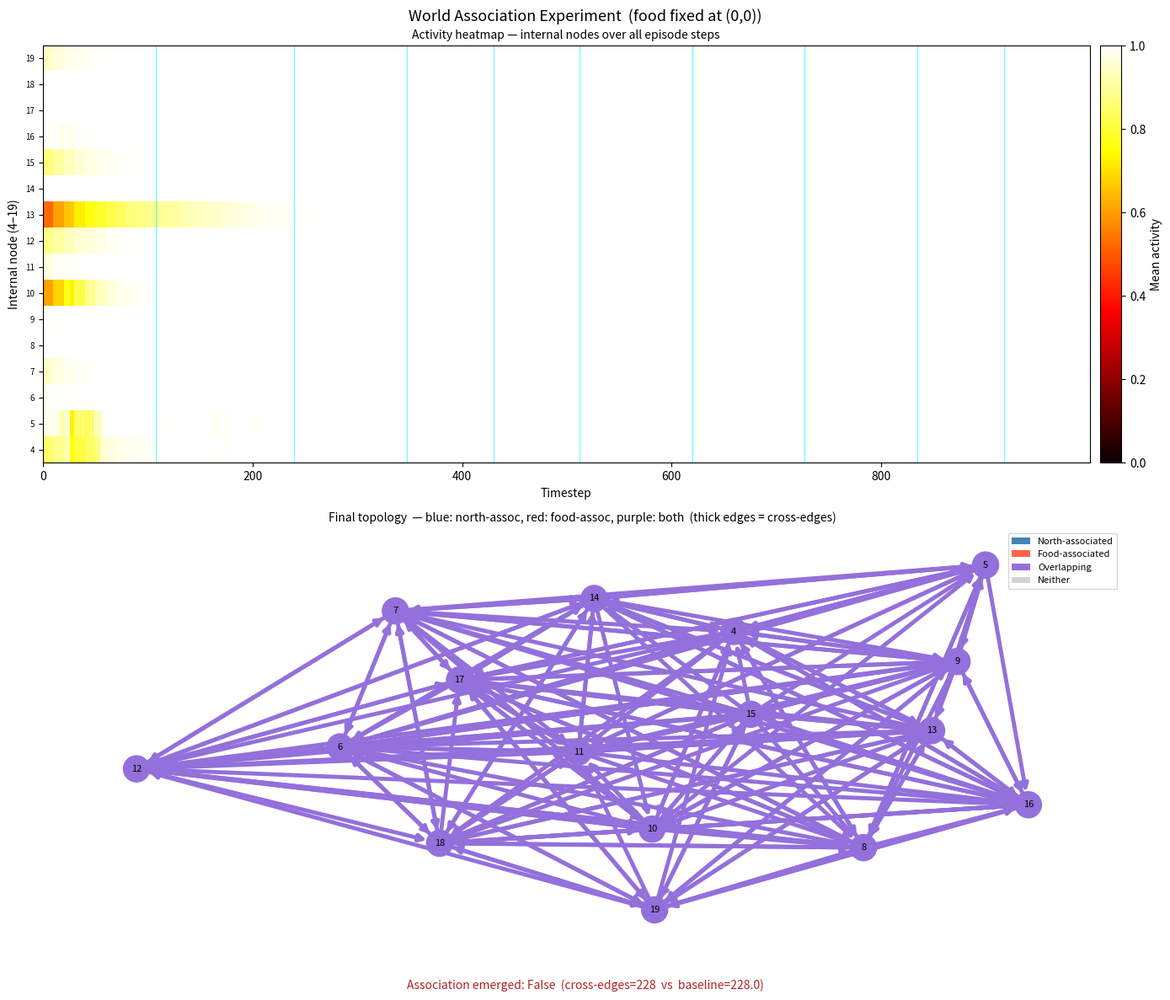

Here is the Python script that generated this plot: (Note: this script raises an exception after producing the figure.)
"""echo_world.py — EchoAgent in GridWorld survival environment.
Core question: Does topology change correlate with performance improvement?
"""
import numpy as np
import networkx as nx
import matplotlib.pyplot as plt
from scipy import stats


class GridWorld:
    grid_size = 5
    hp_max = 200
    hp_decay = 1
    food_value = 30
    food_respawn = 30
    max_steps = 500
    food_positions = [(0, 0), (4, 4)]
    start_pos = (2, 2)
    start_hp = 100


def _make_graph(N, rng):
    G = nx.DiGraph()
    G.add_nodes_from(range(N))
    for i in range(N):
        for j in range(N):
            if i != j and rng.random() < 0.2:
                G.add_edge(i, j, weight=float(rng.random()))
    return G


def _hebbian_step(G, activity, N, rng):
    """Apply Hebbian update. Returns sum of absolute weight changes."""
    delta = 0.0
    edges_to_remove = []
    for i, j, data in list(G.edges(data=True)):
        old_w = data['weight']
        w = old_w
        if activity[i] > 0.5 and activity[j] > 0.5:
            w += 0.05
        w -= 0.01
        if w < 0.01:
            edges_to_remove.append((i, j))
            delta += old_w
        else:
            w = min(w, 1.0)
            G[i][j]['weight'] = w
            delta += abs(w - old_w)
    G.remove_edges_from(edges_to_remove)
    existing = set(G.edges())
    for i in range(N):
        for j in range(N):
            if i != j and (i, j) not in existing and rng.random() < 0.01:
                G.add_edge(i, j, weight=0.05)
                delta += 0.05
    return delta


def _softmax_sample(x, temperature=0.5):
    x = x - np.max(x)
    probs = np.exp(x / temperature)
    probs = probs / probs.sum()
    return int(np.random.choice(len(x), p=probs))


def _run_episode(G, activity, rng, N=25, K=10, n_propagation_steps=3,
                 temperature=0.5, readout_weights=None, topology_frozen=False,
                 debug=False):
    """Run one GridWorld episode. Mutates G and activity in place."""
    gw = GridWorld()
    row, col = gw.start_pos
    hp = gw.start_hp
    food_available = [True] * len(gw.food_positions)
    food_timers = [0] * len(gw.food_positions)
    food_eaten = 0
    total_delta = 0.0
    steps_survived = 0

    for step in range(gw.max_steps):
        if hp <= 0:
            break

        x_norm = col / (gw.grid_size - 1)
        y_norm = row / (gw.grid_size - 1)
        hp_norm = hp / gw.hp_max
        food_flag = 1.0 if any(food_available) else 0.0
        input_vals = {0: x_norm, 1: y_norm, 2: hp_norm, 3: food_flag}

        for _ in range(n_propagation_steps):
            new_activity = np.zeros(N)
            for i in range(N):
                if i in input_vals:
                    new_activity[i] = input_vals[i]
                else:
                    s = sum(G[j][i]['weight'] * activity[j] for j in G.predecessors(i))
                    new_activity[i] = np.tanh(s)
            activity[:] = new_activity

        if debug and step == 0:
            n_input_edges = sum(1 for i, j in G.edges() if i in {0, 1, 2, 3})
            print(f'Input node activities: {activity[0:4].round(3)}')
            print(f'Internal node activities (mean): {activity[4:20].mean():.3f}')
            print(f'Number of edges from input nodes (0-3): {n_input_edges}')
            if readout_weights is None:
                n_output_edges = sum(1 for i, j in G.edges() if j in {20, 21, 22, 23, 24})
                print(f'Output node activities: {activity[20:25].round(3)}')
                print(f'Number of edges to output nodes (20-24): {n_output_edges}')
            else:
                scores = activity[4:20] @ readout_weights
                print(f'Readout action scores: {scores.round(3)}')

        if readout_weights is not None:
            action_scores = activity[4:20] @ readout_weights
            action = _softmax_sample(action_scores, temperature=temperature)
        else:
            action = _softmax_sample(activity[20:25], temperature=temperature)

        if action == 0:
            row = max(0, row - 1)
        elif action == 1:
            row = min(gw.grid_size - 1, row + 1)
        elif action == 2:
            col = max(0, col - 1)
        elif action == 3:
            col = min(gw.grid_size - 1, col + 1)
        elif action == 4:
            for idx, (fr, fc) in enumerate(gw.food_positions):
                if row == fr and col == fc and food_available[idx]:
                    hp = min(gw.hp_max, hp + gw.food_value)
                    food_available[idx] = False
                    food_timers[idx] = 0
                    food_eaten += 1
                    break

        if debug and step % 10 == 0:
            if readout_weights is not None:
                scores = activity[4:20] @ readout_weights
                print(f'Step {step}: pos=({col},{row}), HP={hp}, action={action}, '
                      f'action_scores={scores.round(3)}')
            else:
                print(f'Step {step}: pos=({col},{row}), HP={hp}, action={action}, '
                      f'activity_output={activity[20:25].round(3)}')

        hp -= gw.hp_decay
        steps_survived = step + 1

        for idx in range(len(gw.food_positions)):
            if not food_available[idx]:
                food_timers[idx] += 1
                if food_timers[idx] >= gw.food_respawn:
                    food_available[idx] = True
                    food_timers[idx] = 0

        if not topology_frozen and (step + 1) % K == 0:
            total_delta += _hebbian_step(G, activity, N, rng)

    if debug:
        print(f'Episode end: food_eaten={food_eaten}, steps={steps_survived}')

    return steps_survived, total_delta, G.number_of_edges(), food_eaten


def _run_random_episode(rng):
    """Run one episode with a uniformly random agent."""
    gw = GridWorld()
    row, col = gw.start_pos
    hp = gw.start_hp
    food_available = [True] * len(gw.food_positions)
    food_timers = [0] * len(gw.food_positions)
    steps_survived = 0

    for step in range(gw.max_steps):
        if hp <= 0:
            break

        action = int(rng.integers(0, 5))

        if action == 0:
            row = max(0, row - 1)
        elif action == 1:
            row = min(gw.grid_size - 1, row + 1)
        elif action == 2:
            col = max(0, col - 1)
        elif action == 3:
            col = min(gw.grid_size - 1, col + 1)
        elif action == 4:
            for idx, (fr, fc) in enumerate(gw.food_positions):
                if row == fr and col == fc and food_available[idx]:
                    hp = min(gw.hp_max, hp + gw.food_value)
                    food_available[idx] = False
                    food_timers[idx] = 0
                    break

        hp -= gw.hp_decay
        steps_survived = step + 1

        for idx in range(len(gw.food_positions)):
            if not food_available[idx]:
                food_timers[idx] += 1
                if food_timers[idx] >= gw.food_respawn:
                    food_available[idx] = True
                    food_timers[idx] = 0

    return steps_survived


def run_world_experiment(n_agents=10, n_episodes=20, N=25, K=10, temperature=0.5):
    # Input nodes 0-3, internal nodes 4-19, output nodes 20-24
    all_agent_steps = np.zeros((n_agents, n_episodes), dtype=float)
    all_agent_deltas = np.zeros((n_agents, n_episodes), dtype=float)
    all_agent_edges = np.zeros((n_agents, n_episodes), dtype=int)
    all_agent_food = np.zeros((n_agents, n_episodes), dtype=int)

    for seed in range(n_agents):
        rng = np.random.default_rng(seed)
        G = _make_graph(N, rng)
        activity = np.zeros(N)

        for ep in range(n_episodes):
            steps, delta, edges, food = _run_episode(
                G, activity, rng, N=N, K=K, temperature=temperature,
                debug=(seed == 0 and ep == 0)
            )
            all_agent_steps[seed, ep] = steps
            all_agent_deltas[seed, ep] = delta
            all_agent_edges[seed, ep] = edges
            all_agent_food[seed, ep] = food

    # Random baseline with matching seeds
    all_random_steps = np.zeros((n_agents, n_episodes), dtype=float)
    for seed in range(n_agents):
        rng = np.random.default_rng(seed)
        for ep in range(n_episodes):
            all_random_steps[seed, ep] = _run_random_episode(rng)

    # Pearson correlation per agent
    episode_numbers = np.arange(1, n_episodes + 1, dtype=float)
    pearson_episode = []
    pearson_topo = []

    for agent_idx in range(n_agents):
        steps = all_agent_steps[agent_idx]
        cum_deltas = np.cumsum(all_agent_deltas[agent_idx])
        if np.std(steps) < 1e-9 or np.std(cum_deltas) < 1e-9:
            # Constant series — correlation undefined; treat as no correlation
            pearson_episode.append((0.0, 1.0))
            pearson_topo.append((0.0, 1.0))
            continue
        r_ep, p_ep = stats.pearsonr(episode_numbers, steps)
        r_topo, p_topo = stats.pearsonr(cum_deltas, steps)
        pearson_episode.append((float(r_ep), float(p_ep)))
        pearson_topo.append((float(r_topo), float(p_topo)))

    mean_r_ep = float(np.mean([r for r, _ in pearson_episode]))
    mean_p_ep = float(np.mean([p for _, p in pearson_episode]))
    mean_r_topo = float(np.mean([r for r, _ in pearson_topo]))
    mean_p_topo = float(np.mean([p for _, p in pearson_topo]))

    baseline_mean = float(np.mean(all_random_steps))
    baseline_std = float(np.std(all_random_steps))
    echo_mean_overall = float(np.mean(all_agent_steps))

    print(f'Random baseline: mean survival = {baseline_mean:.1f} steps (std={baseline_std:.1f})')
    print()
    print('EchoAgent results:')
    for ep_label in [1, 10, 20]:
        if ep_label <= n_episodes:
            mean_ep = float(np.mean(all_agent_steps[:, ep_label - 1]))
            print(f'  Episode {ep_label}: mean survival = {mean_ep:.1f} steps')
    print(f'  Mean Pearson r (episode vs survival): {mean_r_ep:.4f} (p={mean_p_ep:.4f})')
    print(f'  Mean Pearson r (topology delta vs survival): {mean_r_topo:.4f} (p={mean_p_topo:.4f})')
    print()

    performance_exceeds = echo_mean_overall > baseline_mean
    topo_correlates = mean_r_topo > 0.3 and mean_p_topo < 0.05
    print(f'Performance exceeds baseline: {performance_exceeds}')
    print(f'Topology correlates with performance: {topo_correlates} (r > 0.3 and p < 0.05)')

    return {
        'all_agent_steps': all_agent_steps,
        'all_agent_deltas': all_agent_deltas,
        'all_agent_edges': all_agent_edges,
        'all_agent_food': all_agent_food,
        'all_random_steps': all_random_steps,
        'pearson_episode': pearson_episode,
        'pearson_topo': pearson_topo,
        'mean_r_ep': mean_r_ep, 'mean_p_ep': mean_p_ep,
        'mean_r_topo': mean_r_topo, 'mean_p_topo': mean_p_topo,
        'n_agents': n_agents, 'n_episodes': n_episodes,
    }


def plot_world_results(data, fname='images/results_world.png'):
    n_agents = data['n_agents']
    n_episodes = data['n_episodes']
    episode_numbers = np.arange(1, n_episodes + 1)

    all_agent_steps = data['all_agent_steps']
    all_agent_deltas = data['all_agent_deltas']
    all_random_steps = data['all_random_steps']

    echo_mean = all_agent_steps.mean(axis=0)
    echo_std = all_agent_steps.std(axis=0)
    rand_mean = all_random_steps.mean(axis=0)
    rand_std = all_random_steps.std(axis=0)
    delta_mean = all_agent_deltas.mean(axis=0)
    delta_std = all_agent_deltas.std(axis=0)

    cum_deltas_all = []
    steps_all = []
    for agent_idx in range(n_agents):
        cum_d = np.cumsum(all_agent_deltas[agent_idx])
        cum_deltas_all.extend(cum_d.tolist())
        steps_all.extend(all_agent_steps[agent_idx].tolist())
    cum_deltas_all = np.array(cum_deltas_all)
    steps_all = np.array(steps_all)

    fig, axes = plt.subplots(3, 1, figsize=(10, 12), squeeze=False)
    fig.suptitle(
        f'EchoAgent GridWorld  (N=25, K=10, {n_agents} agents × {n_episodes} episodes)',
        fontsize=13,
    )

    # Row 1: survival curves
    ax = axes[0][0]
    ax.plot(episode_numbers, echo_mean, label='EchoAgent', color='steelblue')
    ax.fill_between(episode_numbers,
                    np.maximum(0, echo_mean - echo_std),
                    echo_mean + echo_std,
                    alpha=0.2, color='steelblue')
    ax.plot(episode_numbers, rand_mean, label='Random baseline',
            color='tomato', linestyle='--')
    ax.fill_between(episode_numbers,
                    np.maximum(0, rand_mean - rand_std),
                    rand_mean + rand_std,
                    alpha=0.2, color='tomato')
    ax.set_ylabel('Steps survived', fontsize=10)
    ax.set_xlabel('Episode', fontsize=10)
    ax.set_xlim(1, n_episodes)
    ax.set_ylim(bottom=0)
    ax.legend(fontsize=9)
    ax.grid(True, alpha=0.3)

    # Row 2: topology delta per episode
    ax = axes[1][0]
    ax.plot(episode_numbers, delta_mean, color='seagreen')
    ax.fill_between(episode_numbers,
                    np.maximum(0, delta_mean - delta_std),
                    delta_mean + delta_std,
                    alpha=0.2, color='seagreen')
    ax.set_ylabel('Topology delta  (sum |Δw|)', fontsize=10)
    ax.set_xlabel('Episode', fontsize=10)
    ax.set_xlim(1, n_episodes)
    ax.set_ylim(bottom=0)
    ax.grid(True, alpha=0.3)

    # Row 3: scatter — cumulative topology delta vs steps survived
    ax = axes[2][0]
    ax.scatter(cum_deltas_all, steps_all, alpha=0.4, s=20, color='steelblue')
    slope, intercept, r_val, p_val, _ = stats.linregress(cum_deltas_all, steps_all)
    x_line = np.linspace(cum_deltas_all.min(), cum_deltas_all.max(), 200)
    ax.plot(x_line, slope * x_line + intercept, color='tomato', linewidth=1.5,
            label=f'r = {r_val:.3f},  p = {p_val:.3f}')
    ax.set_xlabel('Cumulative topology delta', fontsize=10)
    ax.set_ylabel('Steps survived', fontsize=10)
    ax.legend(fontsize=9)
    ax.grid(True, alpha=0.3)

    plt.tight_layout()
    # fname is a parameter
    plt.savefig(fname, dpi=150, bbox_inches='tight')
    print(f'Saved {fname}')
    plt.close()


def _mutate_graph(G, N, rng, mutation_std=0.05, edge_change_prob=0.05):
    """Return a mutated copy of G."""
    G_new = G.copy()
    for i, j in list(G_new.edges()):
        w = G_new[i][j]['weight'] + rng.normal(0, mutation_std)
        G_new[i][j]['weight'] = float(np.clip(w, 0.01, 1.0))
    existing = set(G_new.edges())
    for i in range(N):
        for j in range(N):
            if i == j:
                continue
            if (i, j) in existing:
                if rng.random() < edge_change_prob:
                    G_new.remove_edge(i, j)
            else:
                if rng.random() < edge_change_prob:
                    G_new.add_edge(i, j, weight=float(rng.uniform(0.01, 1.0)))
    return G_new


def run_evolutionary_experiment(n_generations=20, n_agents=10, n_episodes_per_agent=5,
                                n_survivors=3, mutation_std=0.05, N=25, K=10,
                                temperature=0.5):
    gen_mean_survival = []
    gen_std_survival = []
    gen_best_survival = []
    gen_best_edges = []
    gen_best_weight = []
    gen_best_clustering = []

    # Generation 0: random initial topologies
    agents = []
    for seed in range(n_agents):
        rng = np.random.default_rng(seed + 200)
        G = _make_graph(N, rng)
        agents.append((G, np.zeros(N), rng))

    for gen in range(n_generations):
        survivals = []
        for G, activity, rng in agents:
            total = 0
            for _ in range(n_episodes_per_agent):
                steps, _, _, _ = _run_episode(G, activity, rng, N=N, K=K,
                                              temperature=temperature)
                total += steps
            survivals.append(total)

        ranked_idx = sorted(range(n_agents), key=lambda i: survivals[i], reverse=True)
        mean_surv = float(np.mean(survivals))
        std_surv = float(np.std(survivals))
        best_idx = ranked_idx[0]
        best_surv = float(survivals[best_idx])

        best_G = agents[best_idx][0]
        edge_count = best_G.number_of_edges()
        weights = [d['weight'] for _, _, d in best_G.edges(data=True)]
        mean_weight = float(np.mean(weights)) if weights else 0.0
        clustering = float(nx.average_clustering(best_G))

        gen_mean_survival.append(mean_surv)
        gen_std_survival.append(std_surv)
        gen_best_survival.append(best_surv)
        gen_best_edges.append(edge_count)
        gen_best_weight.append(mean_weight)
        gen_best_clustering.append(clustering)

        if gen + 1 in [1, 10, 20]:
            print(f'Generation {gen + 1}:')
            print(f'  mean survival: {mean_surv:.0f} steps (std={std_surv:.0f})')
            print(f'  best survival: {best_surv:.0f} steps')
            print(f'  best agent edges: {edge_count}, clustering: {clustering:.3f}')

        if gen < n_generations - 1:
            survivor_Gs = [agents[ranked_idx[i]][0] for i in range(n_survivors)]
            new_agents = []
            for i in range(n_survivors):
                rng_new = np.random.default_rng(gen * 10000 + i)
                G_new = _mutate_graph(survivor_Gs[i], N, rng_new, mutation_std=mutation_std)
                new_agents.append((G_new, np.zeros(N), rng_new))
            for i in range(n_agents - n_survivors):
                src = i % n_survivors
                rng_new = np.random.default_rng(gen * 10000 + n_survivors + i)
                G_new = _mutate_graph(survivor_Gs[src], N, rng_new, mutation_std=mutation_std)
                new_agents.append((G_new, np.zeros(N), rng_new))
            agents = new_agents

    # Random baseline
    rand_mean_per_gen = []
    for gen in range(n_generations):
        gen_surv = []
        for seed in range(n_agents):
            rng = np.random.default_rng(seed + gen * 100 + 300)
            total = sum(_run_random_episode(rng) for _ in range(n_episodes_per_agent))
            gen_surv.append(total)
        rand_mean_per_gen.append(float(np.mean(gen_surv)))
    rand_baseline_mean = float(np.mean(rand_mean_per_gen))

    print(f'\nRandom baseline mean survival: {rand_baseline_mean:.0f} steps')

    perf_improvement = gen_mean_survival[-1] > gen_mean_survival[0] * 1.1
    topo_evolved = (gen_best_clustering[0] > 0 and
                    gen_best_clustering[-1] > gen_best_clustering[0] * 1.1)
    print(f'Performance improvement detected: {perf_improvement}')
    print(f'Topology evolved: {topo_evolved}')

    return {
        'gen_mean_survival': gen_mean_survival,
        'gen_std_survival': gen_std_survival,
        'gen_best_survival': gen_best_survival,
        'gen_best_edges': gen_best_edges,
        'gen_best_weight': gen_best_weight,
        'gen_best_clustering': gen_best_clustering,
        'rand_mean_per_gen': rand_mean_per_gen,
        'rand_baseline_mean': rand_baseline_mean,
        'n_generations': n_generations,
    }


def plot_evolution_results(data, fname='images/results_evolution.png'):
    n_gen = data['n_generations']
    gens = np.arange(1, n_gen + 1)
    mean_surv = np.array(data['gen_mean_survival'])
    std_surv = np.array(data['gen_std_survival'])
    best_surv = np.array(data['gen_best_survival'])
    edges = np.array(data['gen_best_edges'], dtype=float)
    clustering = np.array(data['gen_best_clustering'])
    rand_mean = np.array(data['rand_mean_per_gen'])

    fig, axes = plt.subplots(3, 1, figsize=(10, 12), squeeze=False)
    fig.suptitle(
        'Evolutionary Selection Experiment\n'
        f'(N=25, K=10, {data["n_generations"]} generations, 10 agents, 5 episodes/agent)',
        fontsize=13,
    )

    # Row 1: mean survival per generation
    ax = axes[0][0]
    ax.plot(gens, mean_surv, label='EchoAgent (selection)', color='steelblue')
    ax.fill_between(gens, np.maximum(0, mean_surv - std_surv), mean_surv + std_surv,
                    alpha=0.2, color='steelblue')
    ax.plot(gens, rand_mean, label='Random baseline', color='tomato', linestyle='--')
    ax.set_ylabel('Total steps survived (5 episodes)', fontsize=10)
    ax.set_xlabel('Generation', fontsize=10)
    ax.set_xlim(1, n_gen)
    ax.set_ylim(bottom=0)
    ax.legend(fontsize=9)
    ax.grid(True, alpha=0.3)

    # Row 2: best agent survival
    ax = axes[1][0]
    ax.plot(gens, best_surv, color='seagreen')
    ax.set_ylabel('Best agent total steps survived', fontsize=10)
    ax.set_xlabel('Generation', fontsize=10)
    ax.set_xlim(1, n_gen)
    ax.set_ylim(bottom=0)
    ax.grid(True, alpha=0.3)

    # Row 3: topology metrics on dual axis
    ax = axes[2][0]
    ax2 = ax.twinx()
    ln1 = ax.plot(gens, edges, color='steelblue', label='Edges')
    ln2 = ax2.plot(gens, clustering, color='tomato', linestyle='--', label='Clustering coeff')
    ax.set_ylabel('Number of edges', fontsize=10, color='steelblue')
    ax2.set_ylabel('Clustering coefficient', fontsize=10, color='tomato')
    ax.set_xlabel('Generation', fontsize=10)
    ax.set_xlim(1, n_gen)
    ax.tick_params(axis='y', labelcolor='steelblue')
    ax2.tick_params(axis='y', labelcolor='tomato')
    ax.legend(ln1 + ln2, [l.get_label() for l in ln1 + ln2], fontsize=9)
    ax.grid(True, alpha=0.3)

    plt.tight_layout()
    plt.savefig(fname, dpi=150, bbox_inches='tight')
    print(f'Saved {fname}')
    plt.close()


def run_evolutionary_readout_experiment(n_generations=20, n_agents=10,
                                        n_episodes_per_agent=5, n_survivors=3,
                                        mutation_std=0.05, N=20, K=10,
                                        temperature=1.0):
    print('Architecture: EchoLoop(N=20) + fixed readout(16→5)')
    print('Readout weights: fixed random, not evolved')
    print()

    gen_mean_survival = []
    gen_std_survival = []
    gen_best_survival = []
    gen_best_edges = []
    gen_best_weight = []
    gen_best_clustering = []

    # Generation 0: random agents with fresh readout weights
    agents = []
    for seed in range(n_agents):
        rng = np.random.default_rng(seed + 400)
        G = _make_graph(N, rng)
        readout_weights = rng.standard_normal((16, 5)) * 0.1
        agents.append((G, np.zeros(N), rng, readout_weights))

    for gen in range(n_generations):
        survivals = []
        for G, activity, rng, readout_weights in agents:
            total = 0
            for _ in range(n_episodes_per_agent):
                steps, _, _, _ = _run_episode(G, activity, rng, N=N, K=K,
                                              temperature=temperature,
                                              readout_weights=readout_weights)
                total += steps
            survivals.append(total)

        ranked_idx = sorted(range(n_agents), key=lambda i: survivals[i], reverse=True)
        mean_surv = float(np.mean(survivals))
        std_surv = float(np.std(survivals))
        best_idx = ranked_idx[0]
        best_surv = float(survivals[best_idx])

        best_G = agents[best_idx][0]
        edge_count = best_G.number_of_edges()
        weights = [d['weight'] for _, _, d in best_G.edges(data=True)]
        mean_weight = float(np.mean(weights)) if weights else 0.0
        clustering = float(nx.average_clustering(best_G))

        gen_mean_survival.append(mean_surv)
        gen_std_survival.append(std_surv)
        gen_best_survival.append(best_surv)
        gen_best_edges.append(edge_count)
        gen_best_weight.append(mean_weight)
        gen_best_clustering.append(clustering)

        if gen == 0 or (gen + 1) % 10 == 0:
            print(f'Generation {gen + 1}:')
            print(f'  mean survival: {mean_surv:.0f} steps (std={std_surv:.0f})')
            print(f'  best survival: {best_surv:.0f} steps')
            print(f'  best agent edges: {edge_count}, clustering: {clustering:.3f}')

        if gen < n_generations - 1:
            survivor_Gs = [agents[ranked_idx[i]][0] for i in range(n_survivors)]
            new_agents = []
            for i in range(n_survivors):
                rng_new = np.random.default_rng(gen * 10000 + i + 7000)
                G_new = _mutate_graph(survivor_Gs[i], N, rng_new, mutation_std=mutation_std)
                rw = rng_new.standard_normal((16, 5)) * 0.1
                new_agents.append((G_new, np.zeros(N), rng_new, rw))
            for i in range(n_agents - n_survivors):
                src = i % n_survivors
                rng_new = np.random.default_rng(gen * 10000 + n_survivors + i + 7000)
                G_new = _mutate_graph(survivor_Gs[src], N, rng_new, mutation_std=mutation_std)
                rw = rng_new.standard_normal((16, 5)) * 0.1
                new_agents.append((G_new, np.zeros(N), rng_new, rw))
            agents = new_agents

    # Random baseline (same GridWorld, uniform actions)
    rand_mean_per_gen = []
    for gen in range(n_generations):
        gen_surv = []
        for seed in range(n_agents):
            rng = np.random.default_rng(seed + gen * 100 + 900)
            total = sum(_run_random_episode(rng) for _ in range(n_episodes_per_agent))
            gen_surv.append(total)
        rand_mean_per_gen.append(float(np.mean(gen_surv)))
    rand_baseline_mean = float(np.mean(rand_mean_per_gen))

    print(f'\nRandom baseline mean survival: {rand_baseline_mean:.0f} steps')

    perf_improvement = gen_mean_survival[-1] > gen_mean_survival[0] * 1.1
    topo_evolved = (gen_best_clustering[0] > 0 and
                    gen_best_clustering[-1] > gen_best_clustering[0] * 1.1)
    print(f'Performance improvement detected: {perf_improvement}')
    print(f'Topology evolved: {topo_evolved}')

    return {
        'gen_mean_survival': gen_mean_survival,
        'gen_std_survival': gen_std_survival,
        'gen_best_survival': gen_best_survival,
        'gen_best_edges': gen_best_edges,
        'gen_best_weight': gen_best_weight,
        'gen_best_clustering': gen_best_clustering,
        'rand_mean_per_gen': rand_mean_per_gen,
        'rand_baseline_mean': rand_baseline_mean,
        'n_generations': n_generations,
    }


def run_coevolution_experiment(n_generations=50, n_agents=10, n_episodes_per_agent=5,
                               n_survivors=3, mutation_std=0.05, N=20, K=10,
                               temperature=1.0):
    print('Architecture: EchoLoop(N=20) + evolvable readout(16→5)')
    print('Both topology and readout weights are evolved')
    print()

    gen_mean_survival = []
    gen_std_survival = []
    gen_best_survival = []
    gen_best_edges = []
    gen_best_weight = []
    gen_best_clustering = []
    gen_best_readout_abs = []

    agents = []
    for seed in range(n_agents):
        rng = np.random.default_rng(seed + 500)
        G = _make_graph(N, rng)
        readout_weights = rng.standard_normal((16, 5)) * 0.1
        agents.append((G, np.zeros(N), rng, readout_weights))

    for gen in range(n_generations):
        survivals = []
        for G, activity, rng, readout_weights in agents:
            total = 0
            for _ in range(n_episodes_per_agent):
                steps, _, _, _ = _run_episode(G, activity, rng, N=N, K=K,
                                              temperature=temperature,
                                              readout_weights=readout_weights)
                total += steps
            survivals.append(total)

        ranked_idx = sorted(range(n_agents), key=lambda i: survivals[i], reverse=True)
        mean_surv = float(np.mean(survivals))
        std_surv = float(np.std(survivals))
        best_idx = ranked_idx[0]
        best_surv = float(survivals[best_idx])

        best_G = agents[best_idx][0]
        best_rw = agents[best_idx][3]
        edge_count = best_G.number_of_edges()
        weights = [d['weight'] for _, _, d in best_G.edges(data=True)]
        mean_weight = float(np.mean(weights)) if weights else 0.0
        clustering = float(nx.average_clustering(best_G))
        mean_abs_readout = float(np.mean(np.abs(best_rw)))

        gen_mean_survival.append(mean_surv)
        gen_std_survival.append(std_surv)
        gen_best_survival.append(best_surv)
        gen_best_edges.append(edge_count)
        gen_best_weight.append(mean_weight)
        gen_best_clustering.append(clustering)
        gen_best_readout_abs.append(mean_abs_readout)

        if gen == 0 or (gen + 1) % 10 == 0:
            print(f'Generation {gen + 1}:')
            print(f'  mean survival: {mean_surv:.0f} steps (std={std_surv:.0f})')
            print(f'  best survival: {best_surv:.0f} steps')
            print(f'  best agent edges: {edge_count}, clustering: {clustering:.3f}')
            print(f'  mean abs readout weight: {mean_abs_readout:.4f}')

        if gen < n_generations - 1:
            survivor_Gs = [agents[ranked_idx[i]][0] for i in range(n_survivors)]
            survivor_rws = [agents[ranked_idx[i]][3] for i in range(n_survivors)]
            new_agents = []
            for i in range(n_survivors):
                rng_new = np.random.default_rng(gen * 10000 + i + 9000)
                G_new = _mutate_graph(survivor_Gs[i], N, rng_new, mutation_std=mutation_std)
                rw_new = survivor_rws[i] + rng_new.standard_normal((16, 5)) * mutation_std
                new_agents.append((G_new, np.zeros(N), rng_new, rw_new))
            for i in range(n_agents - n_survivors):
                src = i % n_survivors
                rng_new = np.random.default_rng(gen * 10000 + n_survivors + i + 9000)
                G_new = _mutate_graph(survivor_Gs[src], N, rng_new, mutation_std=mutation_std)
                rw_new = survivor_rws[src] + rng_new.standard_normal((16, 5)) * mutation_std
                new_agents.append((G_new, np.zeros(N), rng_new, rw_new))
            agents = new_agents

    rand_mean_per_gen = []
    for gen in range(n_generations):
        gen_surv = []
        for seed in range(n_agents):
            rng = np.random.default_rng(seed + gen * 100 + 1200)
            total = sum(_run_random_episode(rng) for _ in range(n_episodes_per_agent))
            gen_surv.append(total)
        rand_mean_per_gen.append(float(np.mean(gen_surv)))
    rand_baseline_mean = float(np.mean(rand_mean_per_gen))

    print(f'\nRandom baseline mean survival: {rand_baseline_mean:.0f} steps')

    perf_improvement = gen_mean_survival[-1] > gen_mean_survival[0] * 1.1
    topo_evolved = (gen_best_clustering[0] > 0 and
                    gen_best_clustering[-1] > gen_best_clustering[0] * 1.1)
    readout_evolved = (gen_best_readout_abs[0] > 0 and
                       gen_best_readout_abs[-1] > gen_best_readout_abs[0] * 1.5)
    print(f'Performance improvement detected: {perf_improvement}')
    print(f'Topology evolved: {topo_evolved}')
    print(f'Readout evolved: {readout_evolved}')

    return {
        'gen_mean_survival': gen_mean_survival,
        'gen_std_survival': gen_std_survival,
        'gen_best_survival': gen_best_survival,
        'gen_best_edges': gen_best_edges,
        'gen_best_weight': gen_best_weight,
        'gen_best_clustering': gen_best_clustering,
        'gen_best_readout_abs': gen_best_readout_abs,
        'rand_mean_per_gen': rand_mean_per_gen,
        'rand_baseline_mean': rand_baseline_mean,
        'n_generations': n_generations,
    }


def plot_coevolution_results(data, fname='images/results_evolution_coevolve.png'):
    n_gen = data['n_generations']
    gens = np.arange(1, n_gen + 1)
    mean_surv = np.array(data['gen_mean_survival'])
    std_surv = np.array(data['gen_std_survival'])
    best_surv = np.array(data['gen_best_survival'])
    edges = np.array(data['gen_best_edges'], dtype=float)
    clustering = np.array(data['gen_best_clustering'])
    readout_abs = np.array(data['gen_best_readout_abs'])
    rand_mean = np.array(data['rand_mean_per_gen'])

    fig, axes = plt.subplots(4, 1, figsize=(10, 16), squeeze=False)
    fig.suptitle(
        'Co-evolution: Topology + Readout\n'
        f'(N=20, K=10, {n_gen} generations, 10 agents, 5 episodes/agent)',
        fontsize=13,
    )

    ax = axes[0][0]
    ax.plot(gens, mean_surv, label='EchoAgent (co-evolve)', color='steelblue')
    ax.fill_between(gens, np.maximum(0, mean_surv - std_surv), mean_surv + std_surv,
                    alpha=0.2, color='steelblue')
    ax.plot(gens, rand_mean, label='Random baseline', color='tomato', linestyle='--')
    ax.set_ylabel('Total steps survived (5 episodes)', fontsize=10)
    ax.set_xlabel('Generation', fontsize=10)
    ax.set_xlim(1, n_gen)
    ax.set_ylim(bottom=0)
    ax.legend(fontsize=9)
    ax.grid(True, alpha=0.3)

    ax = axes[1][0]
    ax.plot(gens, best_surv, color='seagreen')
    ax.set_ylabel('Best agent total steps survived', fontsize=10)
    ax.set_xlabel('Generation', fontsize=10)
    ax.set_xlim(1, n_gen)
    ax.set_ylim(bottom=0)
    ax.grid(True, alpha=0.3)

    ax = axes[2][0]
    ax2 = ax.twinx()
    ln1 = ax.plot(gens, edges, color='steelblue', label='Edges')
    ln2 = ax2.plot(gens, clustering, color='tomato', linestyle='--', label='Clustering coeff')
    ax.set_ylabel('Number of edges', fontsize=10, color='steelblue')
    ax2.set_ylabel('Clustering coefficient', fontsize=10, color='tomato')
    ax.set_xlabel('Generation', fontsize=10)
    ax.set_xlim(1, n_gen)
    ax.tick_params(axis='y', labelcolor='steelblue')
    ax2.tick_params(axis='y', labelcolor='tomato')
    ax.legend(ln1 + ln2, [l.get_label() for l in ln1 + ln2], fontsize=9)
    ax.grid(True, alpha=0.3)

    ax = axes[3][0]
    ax.plot(gens, readout_abs, color='purple')
    ax.set_ylabel('Mean |readout weight|', fontsize=10)
    ax.set_xlabel('Generation', fontsize=10)
    ax.set_xlim(1, n_gen)
    ax.set_ylim(bottom=0)
    ax.grid(True, alpha=0.3)

    plt.tight_layout()
    plt.savefig(fname, dpi=150, bbox_inches='tight')
    print(f'Saved {fname}')
    plt.close()


def run_evolution_readout_only(n_generations=50, n_agents=10, n_episodes_per_agent=5,
                               n_survivors=3, mutation_std=0.05, N=20, K=10,
                               temperature=1.0):
    print('=== Control: Readout-only evolution ===')

    gen_mean_survival = []
    gen_std_survival = []
    gen_best_survival = []

    agents = []
    for seed in range(n_agents):
        rng = np.random.default_rng(seed + 600)
        G = _make_graph(N, rng)
        readout_weights = rng.standard_normal((16, 5)) * 0.1
        agents.append((G, np.zeros(N), rng, readout_weights))

    for gen in range(n_generations):
        survivals = []
        for G, activity, rng, readout_weights in agents:
            total = 0
            for _ in range(n_episodes_per_agent):
                steps, _, _, _ = _run_episode(G, activity, rng, N=N, K=K,
                                              temperature=temperature,
                                              readout_weights=readout_weights,
                                              topology_frozen=True)
                total += steps
            survivals.append(total)

        ranked_idx = sorted(range(n_agents), key=lambda i: survivals[i], reverse=True)
        mean_surv = float(np.mean(survivals))
        std_surv = float(np.std(survivals))
        best_surv = float(survivals[ranked_idx[0]])

        gen_mean_survival.append(mean_surv)
        gen_std_survival.append(std_surv)
        gen_best_survival.append(best_surv)

        if gen == 0 or (gen + 1) % 10 == 0:
            print(f'Generation {gen + 1:2d}:  mean={mean_surv:.0f}, best={best_surv:.0f}')

        if gen < n_generations - 1:
            survivor_Gs = [agents[ranked_idx[i]][0] for i in range(n_survivors)]
            survivor_rws = [agents[ranked_idx[i]][3] for i in range(n_survivors)]
            new_agents = []
            for i in range(n_survivors):
                rng_new = np.random.default_rng(gen * 10000 + i + 11000)
                G_new = survivor_Gs[i].copy()
                rw_new = survivor_rws[i] + rng_new.standard_normal((16, 5)) * mutation_std
                new_agents.append((G_new, np.zeros(N), rng_new, rw_new))
            for i in range(n_agents - n_survivors):
                src = i % n_survivors
                rng_new = np.random.default_rng(gen * 10000 + n_survivors + i + 11000)
                G_new = survivor_Gs[src].copy()
                rw_new = survivor_rws[src] + rng_new.standard_normal((16, 5)) * mutation_std
                new_agents.append((G_new, np.zeros(N), rng_new, rw_new))
            agents = new_agents

    rand_mean_per_gen = []
    for gen in range(n_generations):
        gen_surv = []
        for seed in range(n_agents):
            rng = np.random.default_rng(seed + gen * 100 + 1500)
            total = sum(_run_random_episode(rng) for _ in range(n_episodes_per_agent))
            gen_surv.append(total)
        rand_mean_per_gen.append(float(np.mean(gen_surv)))
    rand_baseline_mean = float(np.mean(rand_mean_per_gen))

    return {
        'gen_mean_survival': gen_mean_survival,
        'gen_std_survival': gen_std_survival,
        'gen_best_survival': gen_best_survival,
        'rand_mean_per_gen': rand_mean_per_gen,
        'rand_baseline_mean': rand_baseline_mean,
        'n_generations': n_generations,
    }


def plot_evolution_control(coevo_data, readout_only_data,
                           fname='images/results_evolution_control.png'):
    n_gen = coevo_data['n_generations']
    gens = np.arange(1, n_gen + 1)

    coevo_mean = np.array(coevo_data['gen_mean_survival'])
    coevo_std = np.array(coevo_data['gen_std_survival'])
    coevo_best = np.array(coevo_data['gen_best_survival'])
    ro_mean = np.array(readout_only_data['gen_mean_survival'])
    ro_std = np.array(readout_only_data['gen_std_survival'])
    ro_best = np.array(readout_only_data['gen_best_survival'])
    rand_mean = np.array(coevo_data['rand_mean_per_gen'])

    fig, axes = plt.subplots(2, 1, figsize=(10, 8), squeeze=False)
    fig.suptitle(
        'Control: Co-evolution vs Readout-only\n'
        f'(N=20, K=10, {n_gen} generations, 10 agents, 5 episodes/agent)',
        fontsize=13,
    )

    ax = axes[0][0]
    ax.plot(gens, coevo_mean, label='Co-evolution (topology + readout)', color='steelblue')
    ax.fill_between(gens, np.maximum(0, coevo_mean - coevo_std), coevo_mean + coevo_std,
                    alpha=0.15, color='steelblue')
    ax.plot(gens, ro_mean, label='Readout only (frozen topology)', color='seagreen')
    ax.fill_between(gens, np.maximum(0, ro_mean - ro_std), ro_mean + ro_std,
                    alpha=0.15, color='seagreen')
    ax.plot(gens, rand_mean, label='Random baseline', color='tomato', linestyle='--')
    ax.set_ylabel('Total steps survived (5 episodes)', fontsize=10)
    ax.set_xlabel('Generation', fontsize=10)
    ax.set_xlim(1, n_gen)
    ax.set_ylim(bottom=0)
    ax.legend(fontsize=9)
    ax.grid(True, alpha=0.3)

    ax = axes[1][0]
    ax.plot(gens, coevo_best, label='Co-evolution', color='steelblue')
    ax.plot(gens, ro_best, label='Readout only', color='seagreen')
    ax.set_ylabel('Best agent total steps survived', fontsize=10)
    ax.set_xlabel('Generation', fontsize=10)
    ax.set_xlim(1, n_gen)
    ax.set_ylim(bottom=0)
    ax.legend(fontsize=9)
    ax.grid(True, alpha=0.3)

    plt.tight_layout()
    plt.savefig(fname, dpi=150, bbox_inches='tight')
    print(f'Saved {fname}')
    plt.close()


def run_world_association_experiment(n_episodes=10, N=25, K=10, seed=42,
                                     temperature=0.5, n_propagation_steps=3):
    """Association experiment: single food at (0,0). Does Hebbian learning link
    north-movement activity with food-proximity activity across episodes?"""
    FOOD_POS = (0, 0)          # fixed north-west only
    GRID = 5
    HP_MAX, HP_DECAY, FOOD_VAL, FOOD_RESPAWN, MAX_STEPS = 200, 1, 30, 30, 500
    START_HP, START_POS = 100, (2, 2)

    rng = np.random.default_rng(seed)
    G = _make_graph(N, rng)
    activity = np.zeros(N)

    north_acts = []        # activity[4:20] whenever action==0
    near_food_acts = []    # activity[4:20] whenever manhattan dist to food < 2
    eat_acts = []          # activity[4:20] whenever eating
    all_acts = []          # activity[4:20] every step (for heatmap)
    episode_boundaries = []

    episode_food_eaten = []
    episode_steps_survived = []

    for ep in range(n_episodes):
        row, col = START_POS
        hp = START_HP
        food_available = True
        food_timer = 0
        food_eaten = 0
        steps_survived = 0

        for step in range(MAX_STEPS):
            if hp <= 0:
                break

            input_vals = {
                0: col / (GRID - 1),
                1: row / (GRID - 1),
                2: hp / HP_MAX,
                3: 1.0 if food_available else 0.0,
            }

            for _ in range(n_propagation_steps):
                new_act = np.zeros(N)
                for i in range(N):
                    if i in input_vals:
                        new_act[i] = input_vals[i]
                    else:
                        s = sum(G[j][i]['weight'] * activity[j] for j in G.predecessors(i))
                        new_act[i] = np.tanh(s)
                activity[:] = new_act

            all_acts.append(activity[4:20].copy())

            action = _softmax_sample(activity[20:25], temperature=temperature)

            if action == 0:
                north_acts.append(activity[4:20].copy())

            dist = abs(row - FOOD_POS[0]) + abs(col - FOOD_POS[1])
            if dist < 2:
                near_food_acts.append(activity[4:20].copy())

            if action == 0:
                row = max(0, row - 1)
            elif action == 1:
                row = min(GRID - 1, row + 1)
            elif action == 2:
                col = max(0, col - 1)
            elif action == 3:
                col = min(GRID - 1, col + 1)
            elif action == 4:
                if row == FOOD_POS[0] and col == FOOD_POS[1] and food_available:
                    hp = min(HP_MAX, hp + FOOD_VAL)
                    food_available = False
                    food_timer = 0
                    food_eaten += 1
                    eat_acts.append(activity[4:20].copy())

            hp -= HP_DECAY
            steps_survived = step + 1

            if not food_available:
                food_timer += 1
                if food_timer >= FOOD_RESPAWN:
                    food_available = True
                    food_timer = 0

            if (step + 1) % K == 0:
                _hebbian_step(G, activity, N, rng)

        episode_food_eaten.append(food_eaten)
        episode_steps_survived.append(steps_survived)
        episode_boundaries.append(len(all_acts))
        print(f'Episode {ep + 1}:  food eaten: {food_eaten},  steps survived: {steps_survived}')

    print()

    all_acts_arr = np.array(all_acts) if all_acts else np.zeros((1, 16))  # (T, 16)

    def _associated(cond_acts, threshold=0.5):
        if not cond_acts:
            return []
        arr = np.array(cond_acts)
        frac = (arr > 0.5).mean(axis=0)
        return [i + 4 for i in range(16) if frac[i] > threshold]

    north_nodes = _associated(north_acts)
    food_nodes  = _associated(near_food_acts)
    overlapping = sorted(set(north_nodes) & set(food_nodes))

    def _cross_edges(a_set, b_set):
        return [(u, v) for u in a_set for v in b_set
                if u != v and (G.has_edge(u, v) or G.has_edge(v, u))]

    cross = _cross_edges(set(north_nodes), set(food_nodes))
    cross_count = len(cross)

    # Baseline: random node-pair sets of same size
    internal = list(range(4, 20))
    n_n = max(1, len(north_nodes))
    n_f = max(1, len(food_nodes))
    baseline_vals = []
    for _ in range(200):
        rn = list(rng.choice(internal, size=n_n, replace=False))
        rf = list(rng.choice(internal, size=n_f, replace=False))
        baseline_vals.append(len(_cross_edges(set(rn), set(rf))))
    baseline_mean = float(np.mean(baseline_vals))

    association_emerged = cross_count > baseline_mean * 1.5

    print('Topology analysis after 10 episodes:')
    print(f'  North-associated nodes: {north_nodes}')
    print(f'  Food-associated nodes:  {food_nodes}')
    print(f'  Overlapping nodes:      {overlapping}')
    print(f'  Cross-edges (north↔food): {cross_count}')
    print(f'  Baseline cross-edges (random pairs): {baseline_mean:.1f}')
    print(f'  Association emerged: {association_emerged} '
          f'(cross-edges > baseline * 1.5)')

    return {
        'all_acts': all_acts_arr,
        'episode_boundaries': episode_boundaries,
        'episode_food_eaten': episode_food_eaten,
        'episode_steps': episode_steps_survived,
        'north_nodes': north_nodes,
        'food_nodes': food_nodes,
        'overlapping': overlapping,
        'cross_count': cross_count,
        'baseline_mean': baseline_mean,
        'association_emerged': association_emerged,
        'G_final': G,
        'N': N,
    }


def plot_world_association(data, fname='images/results_world_association.png'):
    from matplotlib.patches import Patch

    all_acts = data['all_acts']        # (T, 16)
    north_nodes = data['north_nodes']
    food_nodes  = data['food_nodes']
    overlapping = data['overlapping']
    G_final = data['G_final']
    boundaries = data['episode_boundaries']

    fig, axes = plt.subplots(2, 1, figsize=(14, 12), squeeze=False)
    fig.suptitle('World Association Experiment  (food fixed at (0,0))', fontsize=13)

    # Row 1: activity heatmap  (16 nodes × timesteps)
    ax = axes[0][0]
    hmap = all_acts.T          # (16, T)
    T = hmap.shape[1]
    # Downsample columns for display if very long
    MAX_COLS = 1000
    if T > MAX_COLS:
        bin_size = T // MAX_COLS
        hmap = np.array([hmap[:, k*bin_size:(k+1)*bin_size].mean(axis=1)
                         for k in range(MAX_COLS)]).T
        scale = T / MAX_COLS
    else:
        scale = 1.0

    im = ax.imshow(hmap, aspect='auto', origin='lower', cmap='hot',
                   interpolation='nearest', vmin=0, vmax=1)
    plt.colorbar(im, ax=ax, fraction=0.02, pad=0.01, label='Mean activity')
    ax.set_ylabel('Internal node (4–19)', fontsize=10)
    ax.set_xlabel('Timestep', fontsize=10)
    ax.set_title('Activity heatmap — internal nodes over all episode steps', fontsize=10)
    ax.set_yticks(range(16))
    ax.set_yticklabels([str(i + 4) for i in range(16)], fontsize=7)
    for b in boundaries[:-1]:
        ax.axvline(b / scale, color='cyan', linewidth=0.8, alpha=0.6)

    # Row 2: topology — internal nodes subgraph
    ax = axes[1][0]
    ax.set_title(
        'Final topology  — blue: north-assoc, red: food-assoc, purple: both  '
        '(thick edges = cross-edges)',
        fontsize=10,
    )

    H = G_final.subgraph(range(4, 20)).copy()
    north_set = set(north_nodes)
    food_set  = set(food_nodes)
    over_set  = set(overlapping)

    node_colors = []
    for n in H.nodes():
        if n in over_set:
            node_colors.append('mediumpurple')
        elif n in north_set:
            node_colors.append('steelblue')
        elif n in food_set:
            node_colors.append('tomato')
        else:
            node_colors.append('lightgray')

    edge_colors = []
    edge_widths = []
    for u, v in H.edges():
        if (u in north_set and v in food_set) or (u in food_set and v in north_set):
            edge_colors.append('mediumpurple')
            edge_widths.append(3.5)
        else:
            edge_colors.append('#cccccc')
            edge_widths.append(0.5)

    pos = nx.spring_layout(H, seed=42)
    nx.draw_networkx(
        H, pos=pos, ax=ax,
        node_color=node_colors, node_size=500,
        edge_color=edge_colors, width=edge_widths,
        arrows=True, arrowsize=12,
        font_size=8, font_color='black',
    )

    legend_elements = [
        Patch(facecolor='steelblue',    label='North-associated'),
        Patch(facecolor='tomato',       label='Food-associated'),
        Patch(facecolor='mediumpurple', label='Overlapping'),
        Patch(facecolor='lightgray',    label='Neither'),
    ]
    ax.legend(handles=legend_elements, fontsize=8, loc='upper right')
    ax.axis('off')

    assoc_str = str(data['association_emerged'])
    txt_color = 'darkgreen' if data['association_emerged'] else 'firebrick'
    fig.text(
        0.5, 0.01,
        f'Association emerged: {assoc_str}  '
        f'(cross-edges={data["cross_count"]}  vs  baseline={data["baseline_mean"]:.1f})',
        ha='center', fontsize=10, color=txt_color,
    )

    plt.tight_layout(rect=[0, 0.04, 1, 1])
    plt.savefig(fname, dpi=150, bbox_inches='tight')
    print(f'Saved {fname}')
    plt.close()


# ─── Session 4: Context interference environment ──────────────────────────────


class ContextGridWorld:
    """GridWorld where food position depends on episode context (A=NW, B=SE)."""
    grid_size = 5
    hp_max = 200
    hp_decay = 1
    food_value = 30
    food_respawn = 40
    max_steps = 500
    start_pos = (2, 2)
    start_hp = 100


def _run_context_episode(G, activity, rng, N=20, K=10, n_propagation_steps=3,
                          temperature=1.0, readout_weights=None,
                          topology_frozen=False, mode=None):
    """ContextGridWorld episode. mode='A' → food at (0,0), 'B' → food at (4,4), None → random."""
    gw = ContextGridWorld()
    if mode is None:
        mode = 'A' if rng.random() < 0.5 else 'B'
    food_pos = (0, 0) if mode == 'A' else (4, 4)
    food_available = [True]
    food_timers = [0]

    row, col = gw.start_pos
    hp = gw.start_hp
    food_eaten = 0
    total_delta = 0.0
    steps_survived = 0

    for step in range(gw.max_steps):
        if hp <= 0:
            break

        input_vals = {
            0: col / (gw.grid_size - 1),
            1: row / (gw.grid_size - 1),
            2: hp / gw.hp_max,
            3: 1.0 if food_available[0] else 0.0,
        }

        for _ in range(n_propagation_steps):
            new_activity = np.zeros(N)
            for i in range(N):
                if i in input_vals:
                    new_activity[i] = input_vals[i]
                else:
                    s = sum(G[j][i]['weight'] * activity[j] for j in G.predecessors(i))
                    new_activity[i] = np.tanh(s)
            activity[:] = new_activity

        if readout_weights is not None:
            action = _softmax_sample(activity[4:20] @ readout_weights,
                                     temperature=temperature)
        else:
            action = int(rng.integers(0, 5))

        fr, fc = food_pos
        if action == 0:
            row = max(0, row - 1)
        elif action == 1:
            row = min(gw.grid_size - 1, row + 1)
        elif action == 2:
            col = max(0, col - 1)
        elif action == 3:
            col = min(gw.grid_size - 1, col + 1)
        elif action == 4:
            if row == fr and col == fc and food_available[0]:
                hp = min(gw.hp_max, hp + gw.food_value)
                food_available[0] = False
                food_timers[0] = 0
                food_eaten += 1

        hp -= gw.hp_decay
        steps_survived = step + 1
        if not food_available[0]:
            food_timers[0] += 1
            if food_timers[0] >= gw.food_respawn:
                food_available[0] = True
                food_timers[0] = 0

        if not topology_frozen and (step + 1) % K == 0:
            total_delta += _hebbian_step(G, activity, N, rng)

    return steps_survived, total_delta, G.number_of_edges(), food_eaten, mode


if __name__ == '__main__':
    assoc_data = run_world_association_experiment()
    plot_world_association(assoc_data)

    # coevo_data = run_coevolution_experiment()
    # plot_coevolution_results(coevo_data)

    # readout_only_data = run_evolution_readout_only()

    # print('\n=== Comparison at generation 50 ===')
    # print(f'Co-evolution mean survival:  {coevo_data["gen_mean_survival"][-1]:.0f}')
    # print(f'Readout-only mean survival:  {readout_only_data["gen_mean_survival"][-1]:.0f}')
    # print(f'Random baseline:             {coevo_data["rand_baseline_mean"]:.0f}')
    # hebbian_contributes = (coevo_data['gen_mean_survival'][-1] >
    #                        readout_only_data['gen_mean_survival'][-1] * 1.1)
    # print(f'Hebbian topology change contributes: {hebbian_contributes}')

    # plot_evolution_control(coevo_data, readout_only_data)
